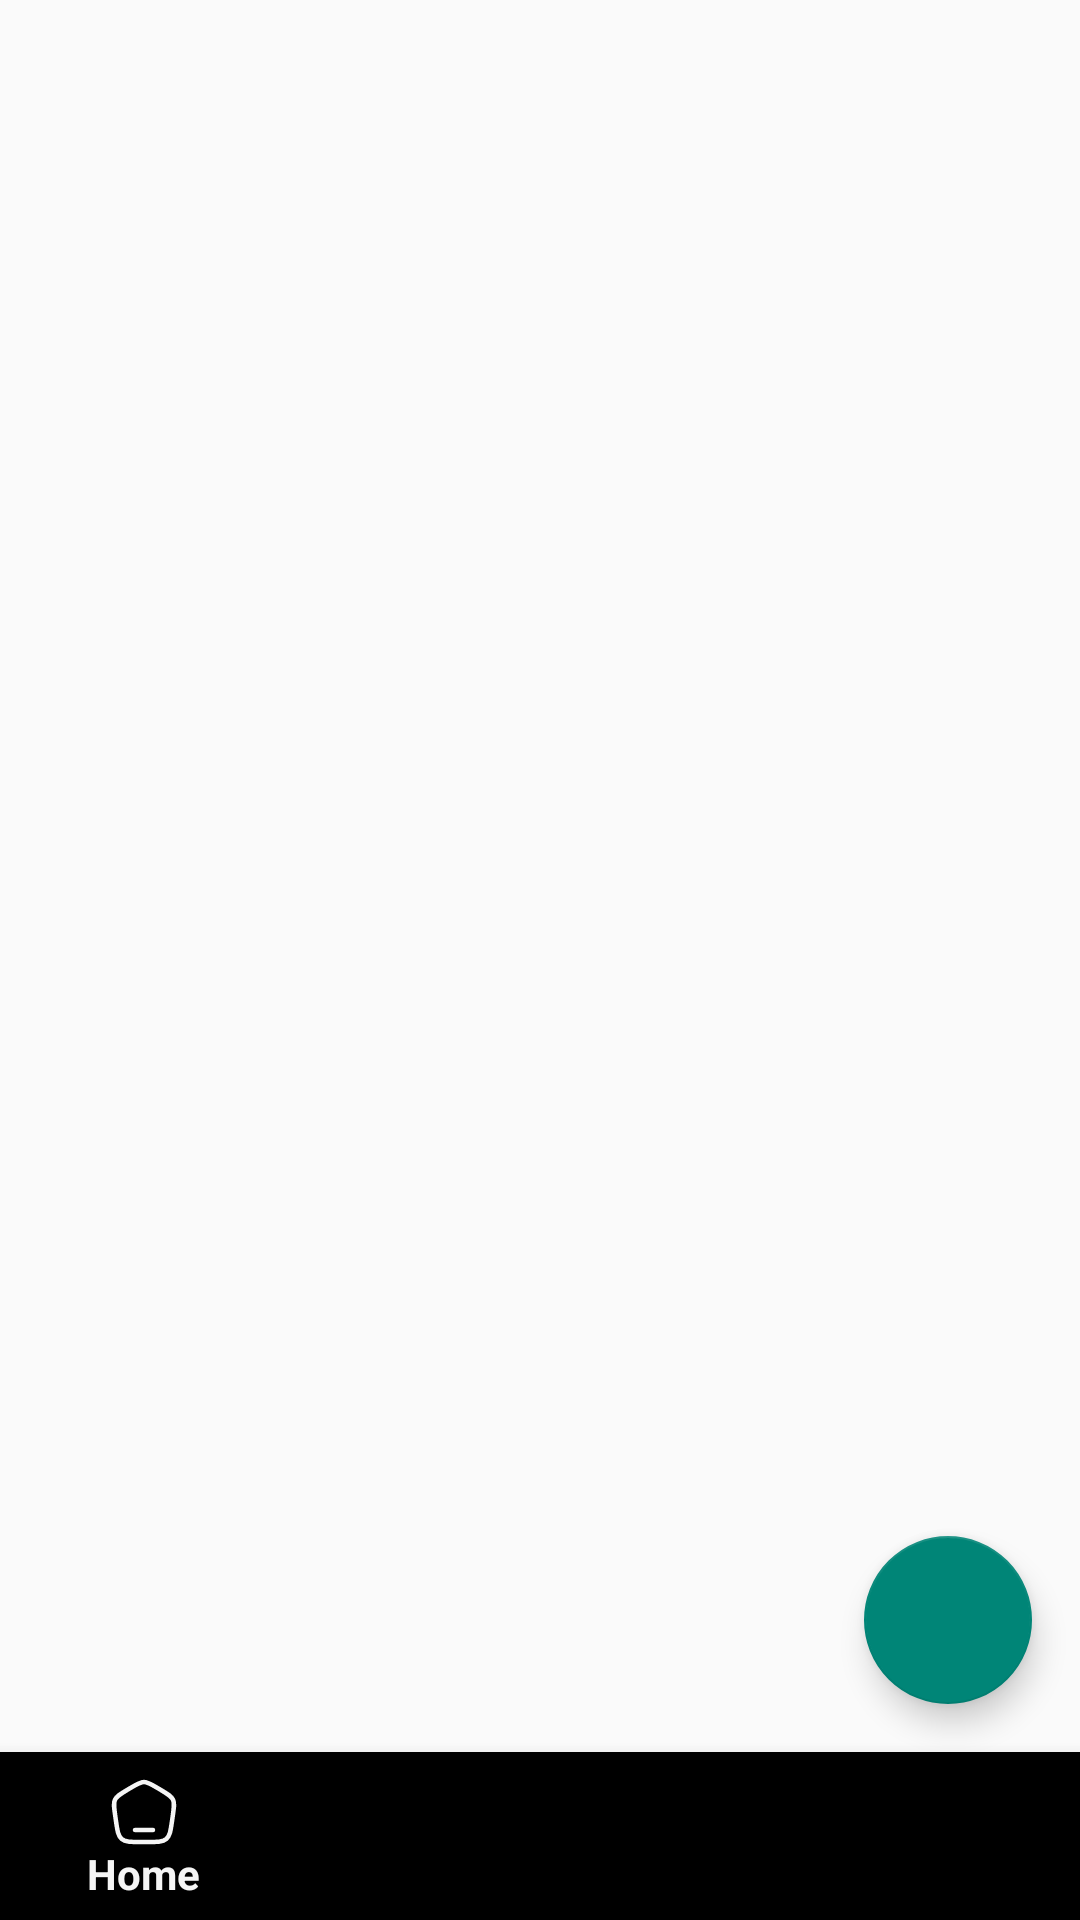

Write the Android layout XML for this screen, with the resource values it uses.
<!-- AndroidManifest.xml: application theme Theme.Twitter -->
<!-- res/layout/fragment_home.xml -->
<RelativeLayout xmlns:android="http://schemas.android.com/apk/res/android"
    xmlns:tools="http://schemas.android.com/tools"
    xmlns:app="http://schemas.android.com/apk/res-auto"
    android:layout_width="match_parent"
    android:layout_height="match_parent"
    tools:context="Fragments.HomeFragment">


    <androidx.recyclerview.widget.RecyclerView
        android:id="@+id/recycler_view_tweets"
        android:layout_width="match_parent"
        android:layout_height="0dp"
        android:layout_above="@id/fab_create_tweet"
        android:layout_marginTop="8dp" />

    <ProgressBar
        android:id="@+id/loading_progress_bar"
        android:layout_width="wrap_content"
        android:layout_height="wrap_content"
        android:layout_centerInParent="true"
        android:visibility="gone" />

    <FrameLayout
        android:id="@+id/fragment_container"
        android:layout_width="match_parent"
        android:layout_height="match_parent" />

    <com.google.android.material.floatingactionbutton.FloatingActionButton
        android:id="@+id/fab_create_tweet"
        android:layout_width="wrap_content"
        android:layout_height="wrap_content"
        android:layout_alignParentEnd="true"
        android:layout_above="@id/bottom_navigation_view"
        android:layout_marginEnd="16dp"
        android:layout_marginBottom="16dp"
        android:src="@drawable/ic_create_tweet" />

    <com.google.android.material.bottomnavigation.BottomNavigationView
        android:id="@+id/bottom_navigation_view"
        android:layout_width="match_parent"
        android:layout_height="wrap_content"
        android:layout_alignParentBottom="true"
        app:menu="@menu/bottom_navigation_menu" />
</RelativeLayout>
<!-- resources referenced by this layout -->
<resources>
  <style name="Theme.Twitter" parent="Base.Theme.Twitter" />
  <style name="Base.Theme.Twitter" parent="Theme.AppCompat.DayNight.NoActionBar">
          
          
      </style>
</resources>
